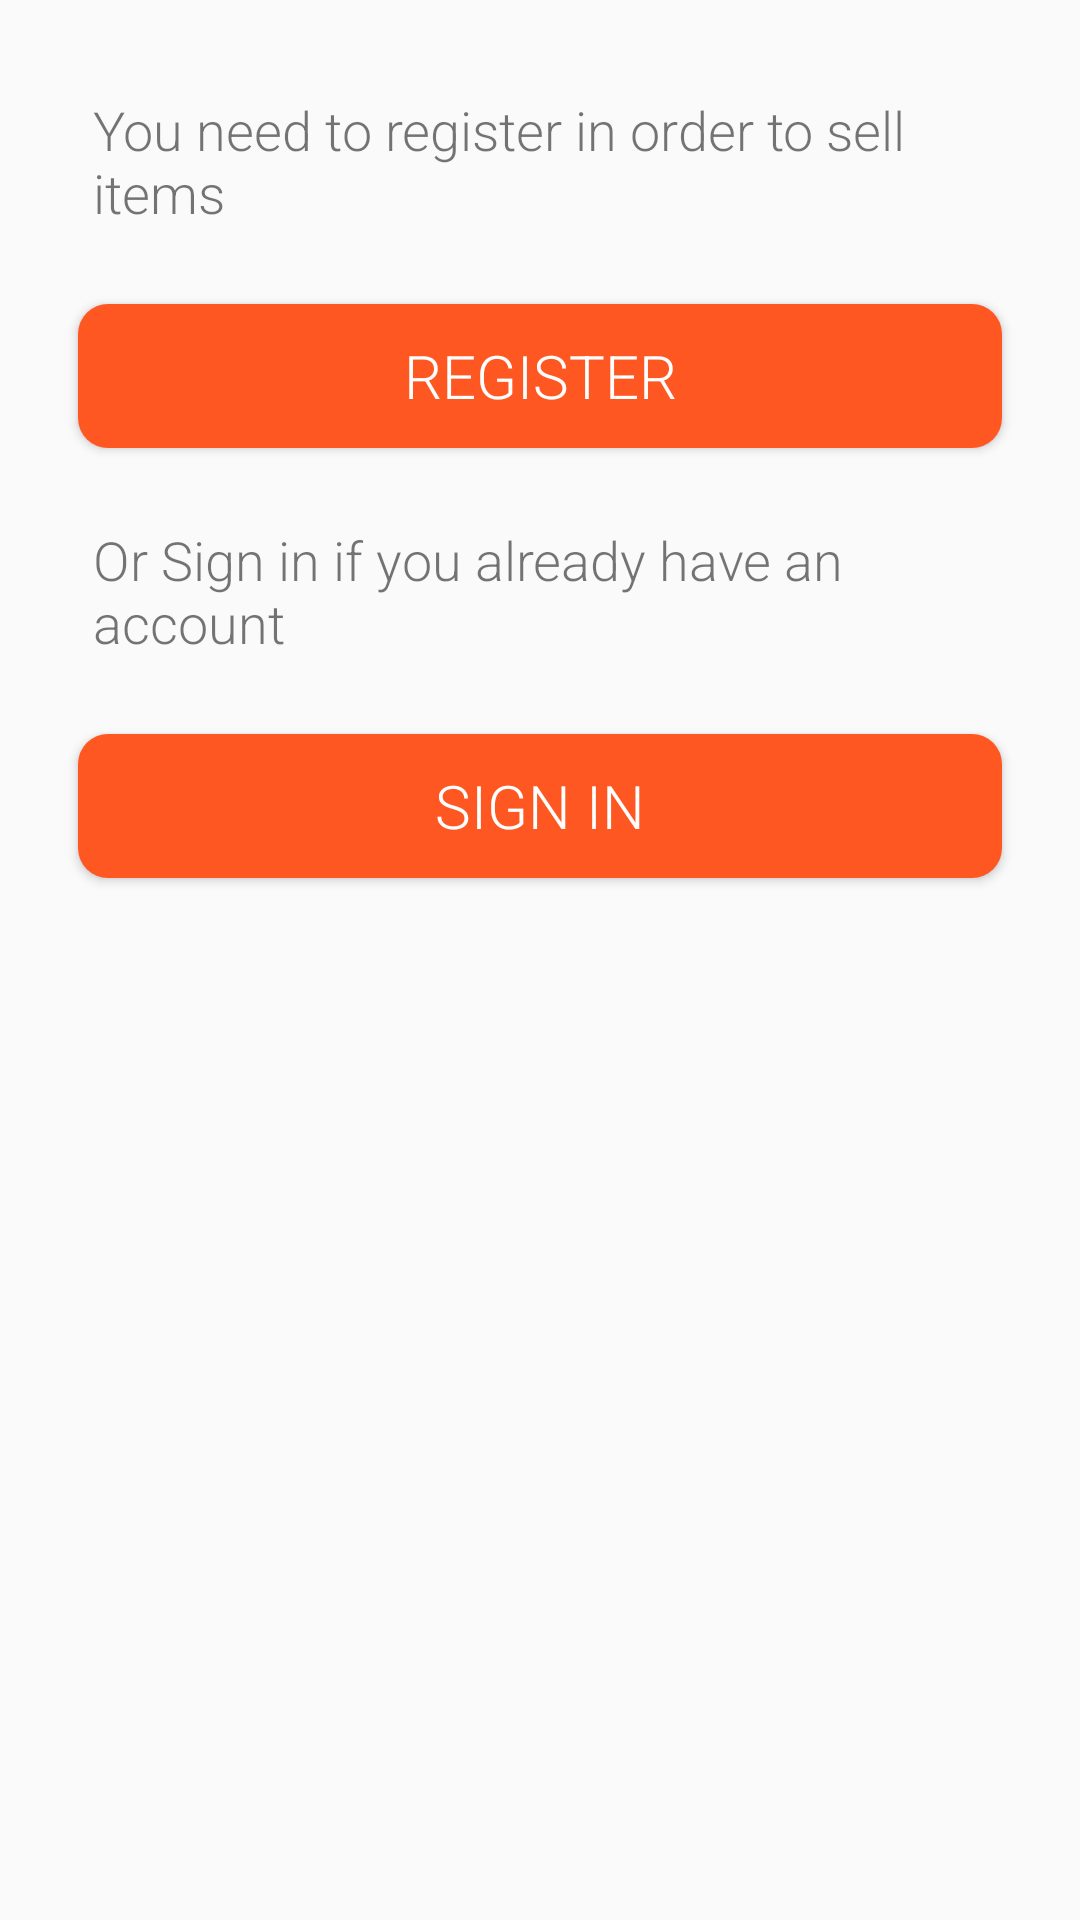

Here is an Android app screen rendered from its layout file. Give the layout XML and the strings, colors and styles it references.
<!-- AndroidManifest.xml: application theme AppTheme -->
<!-- res/layout/custom_auth_dialog.xml -->
<?xml version="1.0" encoding="utf-8"?>

<LinearLayout xmlns:android="http://schemas.android.com/apk/res/android"
    android:orientation="vertical" android:layout_width="match_parent"
    android:layout_height="match_parent"
    android:padding="16dp">
    <LinearLayout
        android:id="@+id/regLayout"
        android:layout_width="match_parent"
        android:layout_height="wrap_content"
        android:orientation="vertical">
        <TextView
            android:id="@+id/label"
            android:layout_width="match_parent"
            android:layout_height="wrap_content"
            android:textSize="18sp"
            android:fontFamily="sans-serif-light"
            android:text="You need to register in order to sell items"
            android:padding="15dp"/>
        <Button
            android:id="@+id/button"
            android:text="Register"
            android:layout_margin="10dp"
            android:layout_width="match_parent"
            android:layout_height="wrap_content"
            style="@style/ButtonStyle"/>
    </LinearLayout>
    <TextView
        android:id="@+id/label2"
        android:layout_width="match_parent"
        android:layout_height="wrap_content"
        android:textSize="18sp"
        android:fontFamily="sans-serif-light"
        android:text="Or Sign in if you already have an account"
        android:padding="15dp"/>
    <Button
        android:id="@+id/button2"
        android:text="Sign in"
        android:layout_margin="10dp"
        android:layout_width="match_parent"
        android:layout_height="wrap_content"
        style="@style/ButtonStyle"/>
</LinearLayout>
<!-- resources referenced by this layout -->
<resources>
  <style name="ButtonStyle">
          
          <item name="android:textSize">20sp</item>
          <item name="android:textColor">@android:color/white</item>
          <item name="android:background">@drawable/rectangular_button</item>
          <item name="android:fontFamily">sans-serif-light</item>
      </style>
  <style name="AppTheme" parent="Theme.AppCompat.Light.DarkActionBar">
          
          <item name="colorPrimary">@color/colorPrimary</item>
          <item name="colorPrimaryDark">@color/colorPrimaryDark</item>
          <item name="colorAccent">@color/colorAccent</item>
      </style>
  <!-- drawable rectangular_button (drawable) -->
  <?xml version="1.0" encoding="utf-8"?>
  
  <selector xmlns:android="http://schemas.android.com/apk/res/android">
      <item android:state_pressed="false">
          <shape android:shape="rectangle">
              <corners android:radius="10dp" />
              <solid android:color="@color/colorPrimary" />
          </shape>
      </item>
      <item android:state_pressed="true">
          <shape android:shape="rectangle">
              <corners android:radius="10dp" />
              <solid android:color="@color/colorPrimaryDark" />
          </shape>
      </item>
  </selector>
  <color name="colorPrimary">#FF5722</color>
  <color name="colorPrimaryDark">#ac3814</color>
  <color name="colorAccent">#FF9800</color>
</resources>
